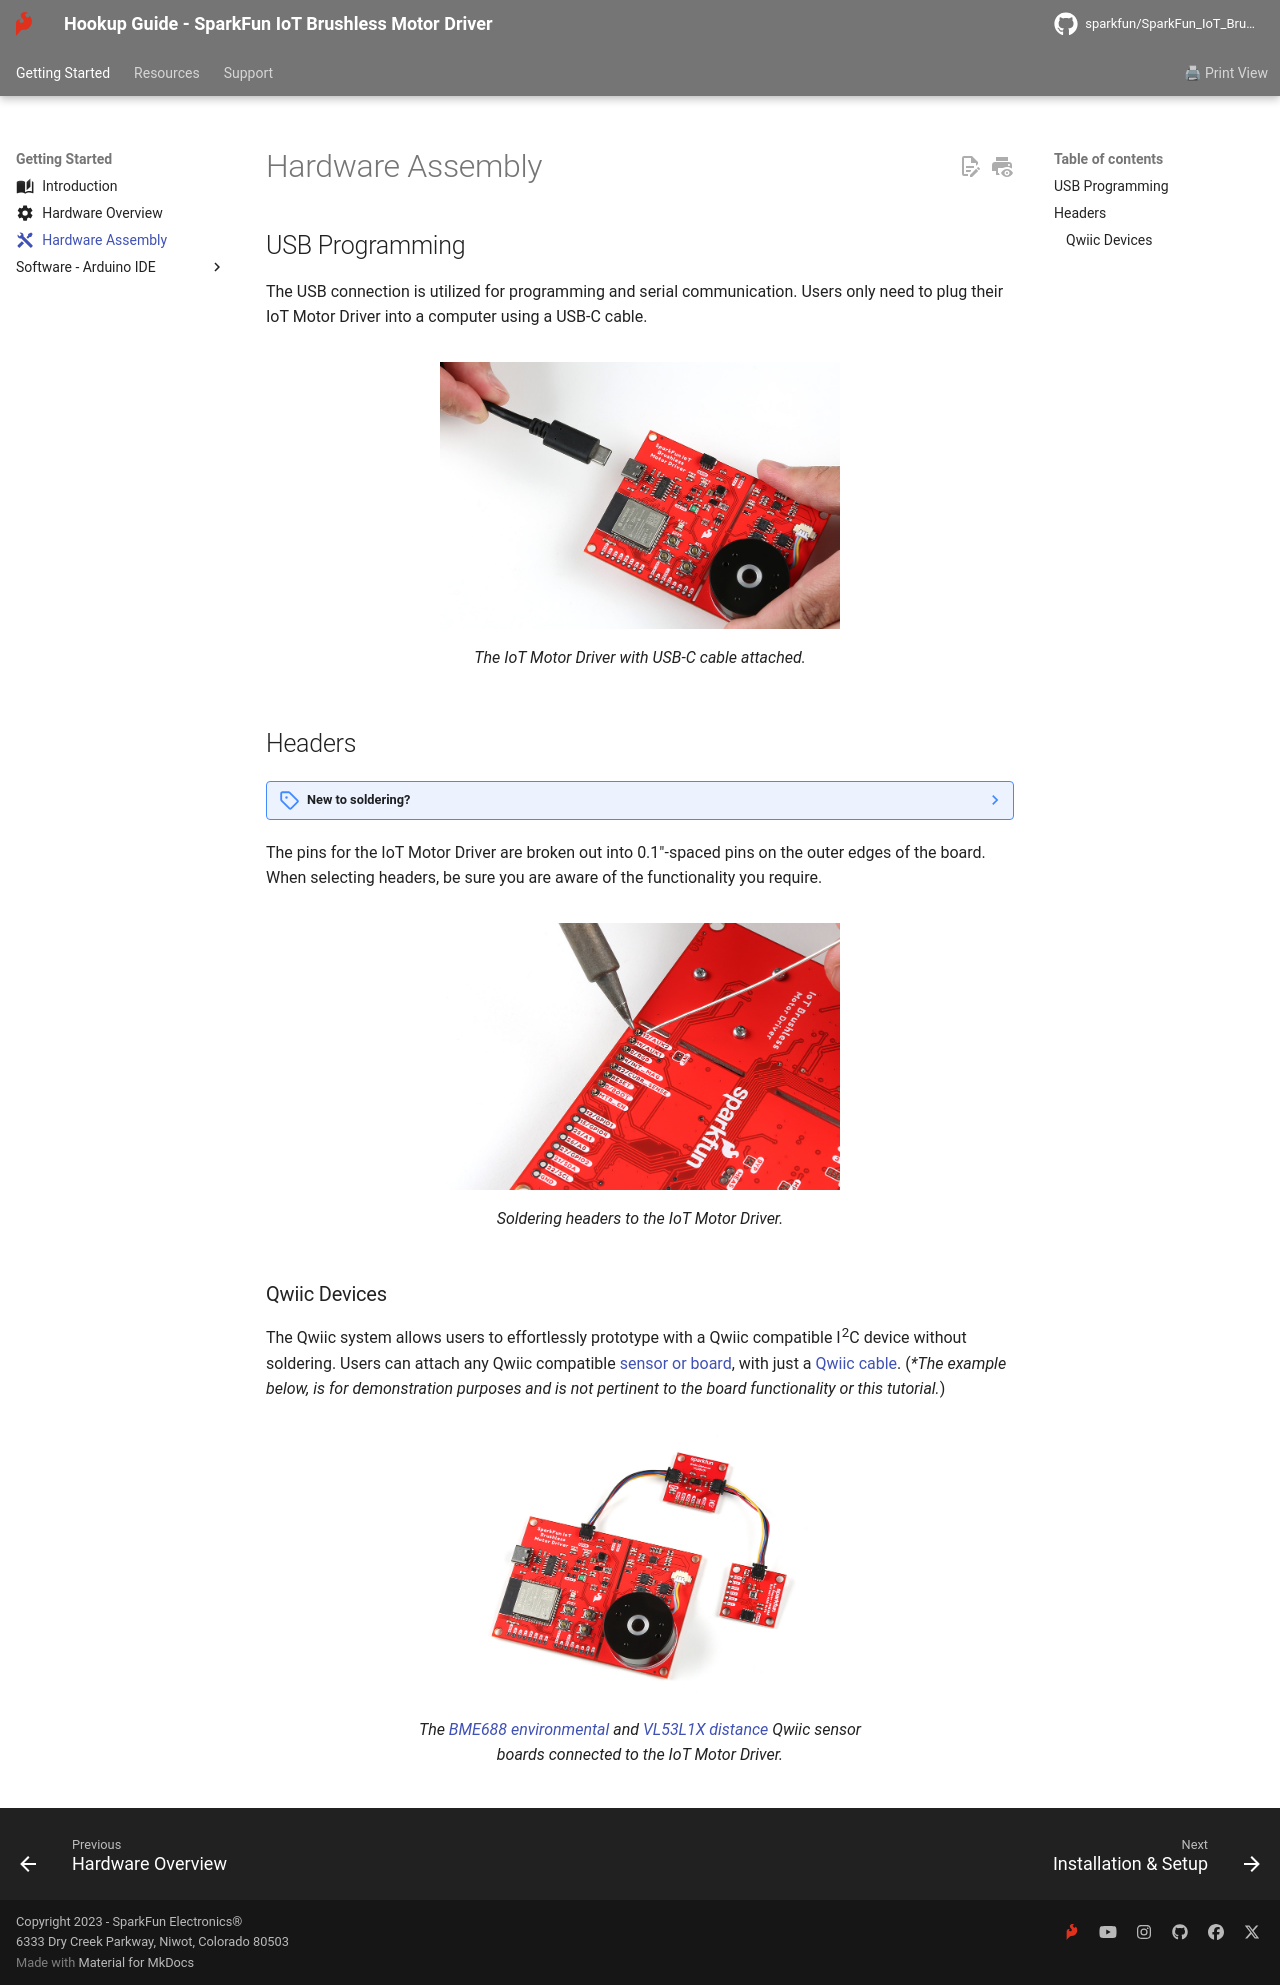

repository: sparkfun/SparkFun_IoT_Brushless_Motor_Driver · page: hardware_assembly/index.html · generator: mkdocs

---
icon: material/tools
---

## USB Programming
The USB connection is utilized for programming and serial communication. Users only need to plug their IoT Motor Driver into a computer using a USB-C cable.

<figure markdown>
[![IoT Motor Driver USB connection](./assets/img/hookup_guide/assembly_usb.jpg){ width="400" }](./assets/img/hookup_guide/assembly_usb.jpg "Click to enlarge")
<figcaption markdown>The IoT Motor Driver with USB-C cable attached.</figcaption>
</figure>


## Headers
??? note "New to soldering?"
	If you have never soldered before or need a quick refresher, check out our [How to Solder: Through-Hole Soldering](https://learn.sparkfun.com/tutorials/how-to-solder-through-hole-soldering) guide.

	<div class="grid cards col-4" markdown  align="center">

	-   <a href="https://learn.sparkfun.com/tutorials/5">
		<figure markdown>
		![Tutorial thumbnail](https://cdn.sparkfun.com/c/264-148/assets/e/3/9/9/4/51d9fbe1ce395f7a2a000000.jpg)
		</figure>

		---
		
		**How to Solder: Through-Hole Soldering**</a>

	</div>

The pins for the IoT Motor Driver are broken out into 0.1"-spaced pins on the outer edges of the board. When selecting headers, be sure you are aware of the functionality you require.

<figure markdown>
[![Soldering headers](./assets/img/hookup_guide/assembly_headers.jpg){ width="400" }](./assets/img/hookup_guide/assembly_headers.jpg "Click to enlarge")
<figcaption markdown>Soldering headers to the IoT Motor Driver.</figcaption>
</figure>


### Qwiic Devices
The Qwiic system allows users to effortlessly prototype with a Qwiic compatible I<sup>2</sup>C device without soldering. Users can attach any Qwiic compatible [sensor or board](https://www.sparkfun.com/qwiic#sensors), with just a [Qwiic cable](https://www.sparkfun.com/products/15081). (*\*The example below, is for demonstration purposes and is not pertinent to the board functionality or this tutorial.*)

<figure markdown>
[![Qwiic devices connected to IoT Motor Driver](./assets/img/hookup_guide/assembly_qwiic.jpg){ width="400" }](./assets/img/hookup_guide/assembly_qwiic.jpg "Click to enlarge")
<figcaption markdown>The [BME688 environmental](https://www.sparkfun.com/products/19096) and [VL53L1X distance](https://www.sparkfun.com/products/14722) Qwiic sensor boards connected to the IoT Motor Driver.</figcaption>
</figure>
